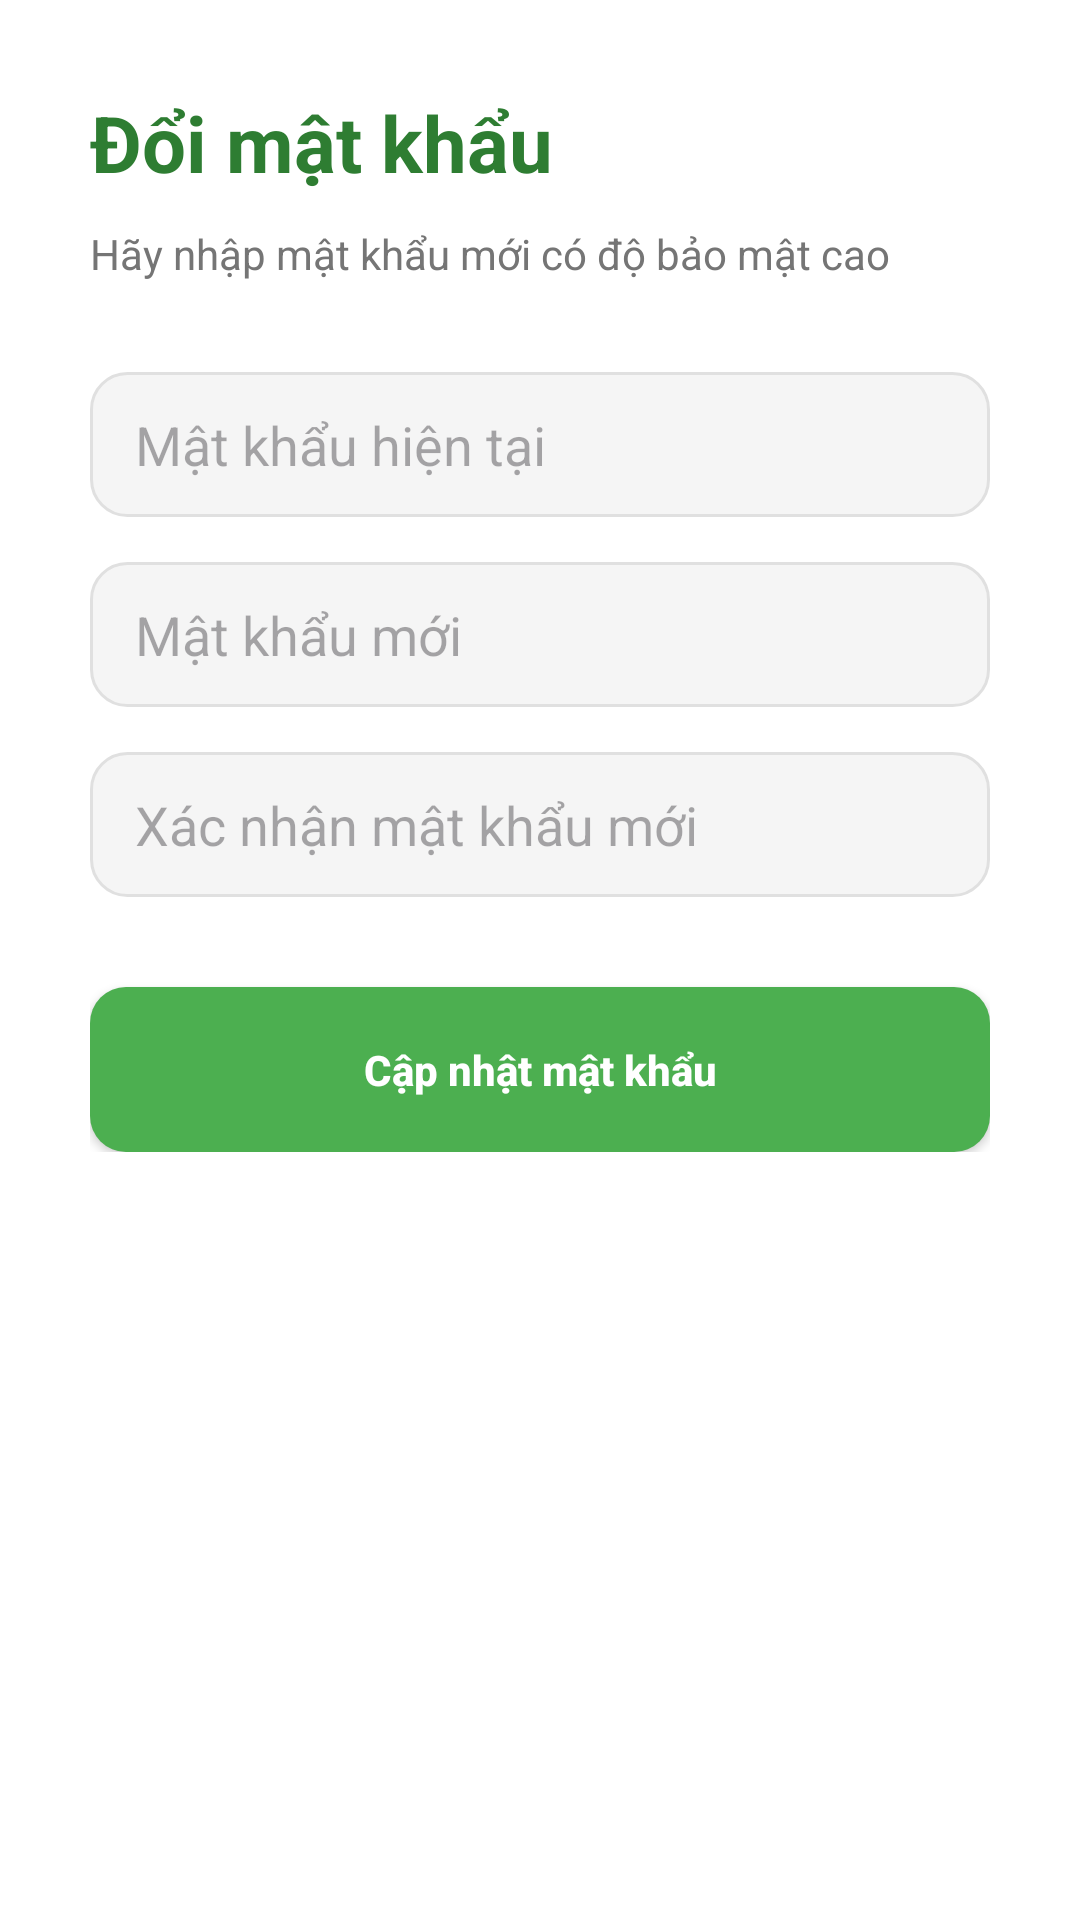

Reconstruct the res/layout file that produces this screen, plus the resources it refers to.
<!-- AndroidManifest.xml: application theme Theme.UngDungBanTraiCay -->
<!-- res/layout/activity_change_password.xml -->
<?xml version="1.0" encoding="utf-8"?>
<ScrollView xmlns:android="http://schemas.android.com/apk/res/android"
    android:layout_width="match_parent"
    android:layout_height="match_parent"
    android:background="#FFFFFF">

    <LinearLayout
        android:orientation="vertical"
        android:padding="30dp"
        android:layout_width="match_parent"
        android:layout_height="wrap_content">

        <TextView
            android:text="Đổi mật khẩu"
            android:textSize="26sp"
            android:textStyle="bold"
            android:textColor="#2E7D32"
            android:layout_marginBottom="10dp"
            android:layout_width="wrap_content"
            android:layout_height="wrap_content"/>

        <TextView
            android:text="Hãy nhập mật khẩu mới có độ bảo mật cao"
            android:textSize="14sp"
            android:textColor="#757575"
            android:layout_marginBottom="30dp"
            android:layout_width="wrap_content"
            android:layout_height="wrap_content"/>

        <EditText
            android:id="@+id/edtOldPassword"
            android:hint="Mật khẩu hiện tại"
            android:inputType="textPassword"
            android:background="@drawable/edit_text_bg"
            android:layout_marginBottom="15dp"
            android:layout_width="match_parent"
            android:layout_height="wrap_content"/>

        <EditText
            android:id="@+id/edtNewPassword"
            android:hint="Mật khẩu mới"
            android:inputType="textPassword"
            android:background="@drawable/edit_text_bg"
            android:layout_marginBottom="15dp"
            android:layout_width="match_parent"
            android:layout_height="wrap_content"/>

        <EditText
            android:id="@+id/edtConfirmPassword"
            android:hint="Xác nhận mật khẩu mới"
            android:inputType="textPassword"
            android:background="@drawable/edit_text_bg"
            android:layout_marginBottom="30dp"
            android:layout_width="match_parent"
            android:layout_height="wrap_content"/>

        <android.widget.Button
            android:id="@+id/btnChangePassword"
            android:text="Cập nhật mật khẩu"
            android:textColor="#FFFFFF"
            android:textStyle="bold"
            android:textAllCaps="false"
            android:background="@drawable/button_bg"
            android:layout_width="match_parent"
            android:layout_height="55dp"/>

    </LinearLayout>
</ScrollView>
<!-- resources referenced by this layout -->
<resources>
  <!-- drawable button_bg (drawable) -->
  <?xml version="1.0" encoding="utf-8"?>
  <shape xmlns:android="http://schemas.android.com/apk/res/android">
      <solid android:color="#4CAF50"/> <corners android:radius="12dp"/> </shape>
  <!-- drawable edit_text_bg (drawable) -->
  <?xml version="1.0" encoding="utf-8"?>
  <shape xmlns:android="http://schemas.android.com/apk/res/android">
      <solid android:color="#F5F5F5"/> <stroke android:width="1dp" android:color="#E0E0E0"/> <corners android:radius="12dp"/> <padding android:left="15dp" android:right="15dp" android:top="12dp" android:bottom="12dp"/>
  </shape>
  <style name="Theme.UngDungBanTraiCay" parent="Base.Theme.UngDungBanTraiCay" />
  <style name="Base.Theme.UngDungBanTraiCay" parent="Theme.Material3.DayNight.NoActionBar">
          
          
      </style>
</resources>
